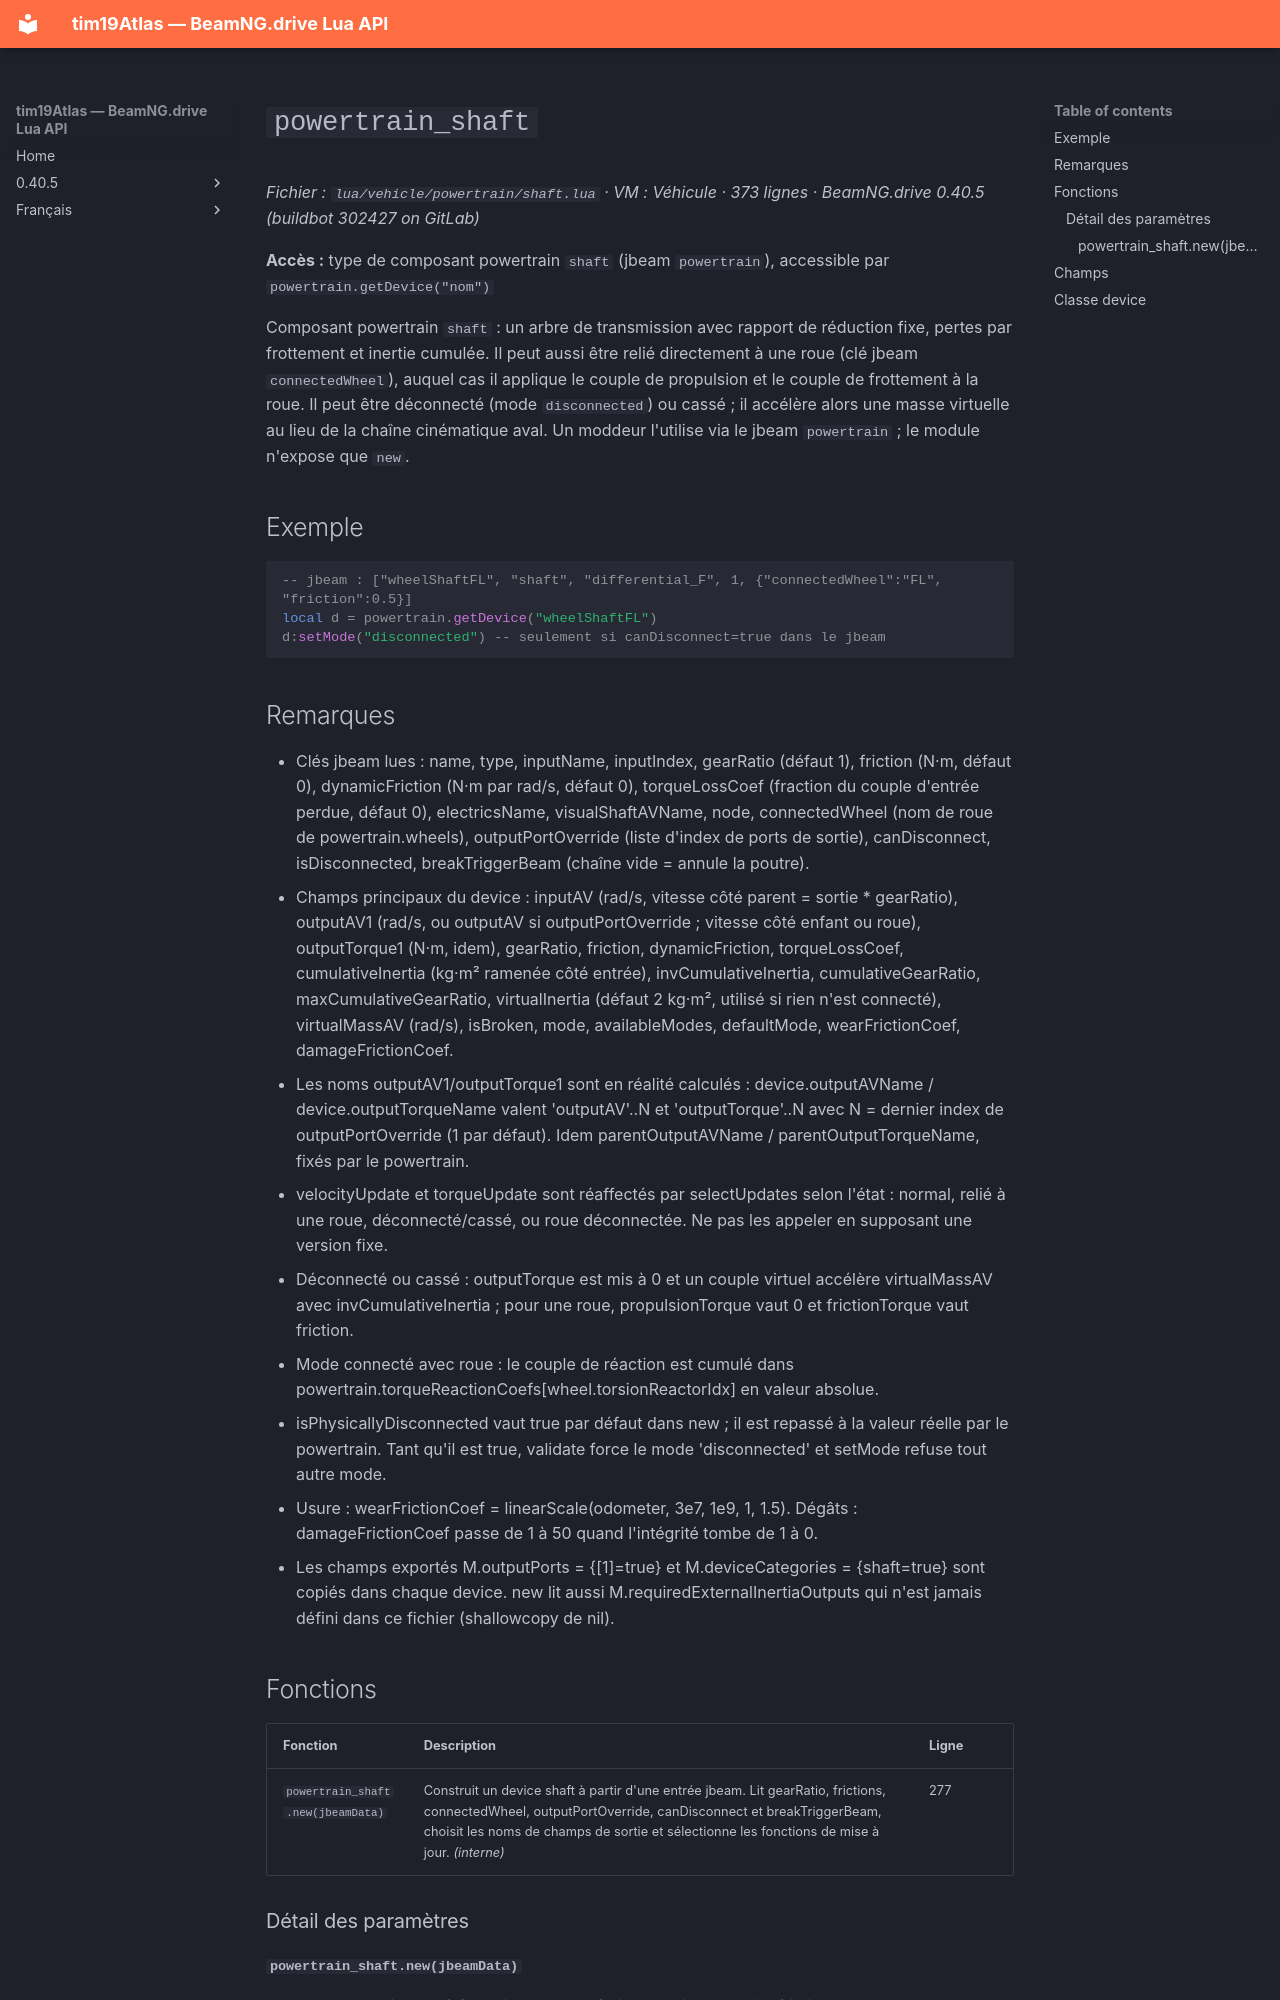

repository: Tim0219800/beamng-lua-atlas · page: fr/0.40.5/vehicle/powertrain/shaft.html · generator: mkdocs

# `powertrain_shaft`

*Fichier : `lua/vehicle/powertrain/shaft.lua` · VM : Véhicule · 373 lignes · BeamNG.drive 0.40.5 (buildbot 302427 on GitLab)*

**Accès :** type de composant powertrain `shaft` (jbeam `powertrain`), accessible par `powertrain.getDevice("nom")`

Composant powertrain `shaft` : un arbre de transmission avec rapport de réduction fixe, pertes par frottement et inertie cumulée. Il peut aussi être relié directement à une roue (clé jbeam `connectedWheel`), auquel cas il applique le couple de propulsion et le couple de frottement à la roue. Il peut être déconnecté (mode `disconnected`) ou cassé ; il accélère alors une masse virtuelle au lieu de la chaîne cinématique aval. Un moddeur l'utilise via le jbeam `powertrain` ; le module n'expose que `new`.

## Exemple

```lua
-- jbeam : ["wheelShaftFL", "shaft", "differential_F", 1, {"connectedWheel":"FL", "friction":0.5}]
local d = powertrain.getDevice("wheelShaftFL")
d:setMode("disconnected") -- seulement si canDisconnect=true dans le jbeam
```

## Remarques

- Clés jbeam lues : name, type, inputName, inputIndex, gearRatio (défaut 1), friction (N·m, défaut 0), dynamicFriction (N·m par rad/s, défaut 0), torqueLossCoef (fraction du couple d'entrée perdue, défaut 0), electricsName, visualShaftAVName, node, connectedWheel (nom de roue de powertrain.wheels), outputPortOverride (liste d'index de ports de sortie), canDisconnect, isDisconnected, breakTriggerBeam (chaîne vide = annule la poutre).
- Champs principaux du device : inputAV (rad/s, vitesse côté parent = sortie * gearRatio), outputAV1 (rad/s, ou outputAV<N> si outputPortOverride ; vitesse côté enfant ou roue), outputTorque1 (N·m, idem), gearRatio, friction, dynamicFriction, torqueLossCoef, cumulativeInertia (kg·m² ramenée côté entrée), invCumulativeInertia, cumulativeGearRatio, maxCumulativeGearRatio, virtualInertia (défaut 2 kg·m², utilisé si rien n'est connecté), virtualMassAV (rad/s), isBroken, mode, availableModes, defaultMode, wearFrictionCoef, damageFrictionCoef.
- Les noms outputAV1/outputTorque1 sont en réalité calculés : device.outputAVName / device.outputTorqueName valent 'outputAV'..N et 'outputTorque'..N avec N = dernier index de outputPortOverride (1 par défaut). Idem parentOutputAVName / parentOutputTorqueName, fixés par le powertrain.
- velocityUpdate et torqueUpdate sont réaffectés par selectUpdates selon l'état : normal, relié à une roue, déconnecté/cassé, ou roue déconnectée. Ne pas les appeler en supposant une version fixe.
- Déconnecté ou cassé : outputTorque est mis à 0 et un couple virtuel accélère virtualMassAV avec invCumulativeInertia ; pour une roue, propulsionTorque vaut 0 et frictionTorque vaut friction.
- Mode connecté avec roue : le couple de réaction est cumulé dans powertrain.torqueReactionCoefs[wheel.torsionReactorIdx] en valeur absolue.
- isPhysicallyDisconnected vaut true par défaut dans new ; il est repassé à la valeur réelle par le powertrain. Tant qu'il est true, validate force le mode 'disconnected' et setMode refuse tout autre mode.
- Usure : wearFrictionCoef = linearScale(odometer, 3e7, 1e9, 1, 1.5). Dégâts : damageFrictionCoef passe de 1 à 50 quand l'intégrité tombe de 1 à 0.
- Les champs exportés M.outputPorts = {[1]=true} et M.deviceCategories = {shaft=true} sont copiés dans chaque device. new lit aussi M.requiredExternalInertiaOutputs qui n'est jamais défini dans ce fichier (shallowcopy de nil).

## Fonctions

| Fonction | Description | Ligne |
|---|---|---|
| `powertrain_shaft.new(jbeamData)` | Construit un device shaft à partir d'une entrée jbeam. Lit gearRatio, frictions, connectedWheel, outputPortOverride, canDisconnect et breakTriggerBeam, choisit les noms de champs de sortie et sélectionne les fonctions de mise à jour. *(interne)* | 277 |

### Détail des paramètres
